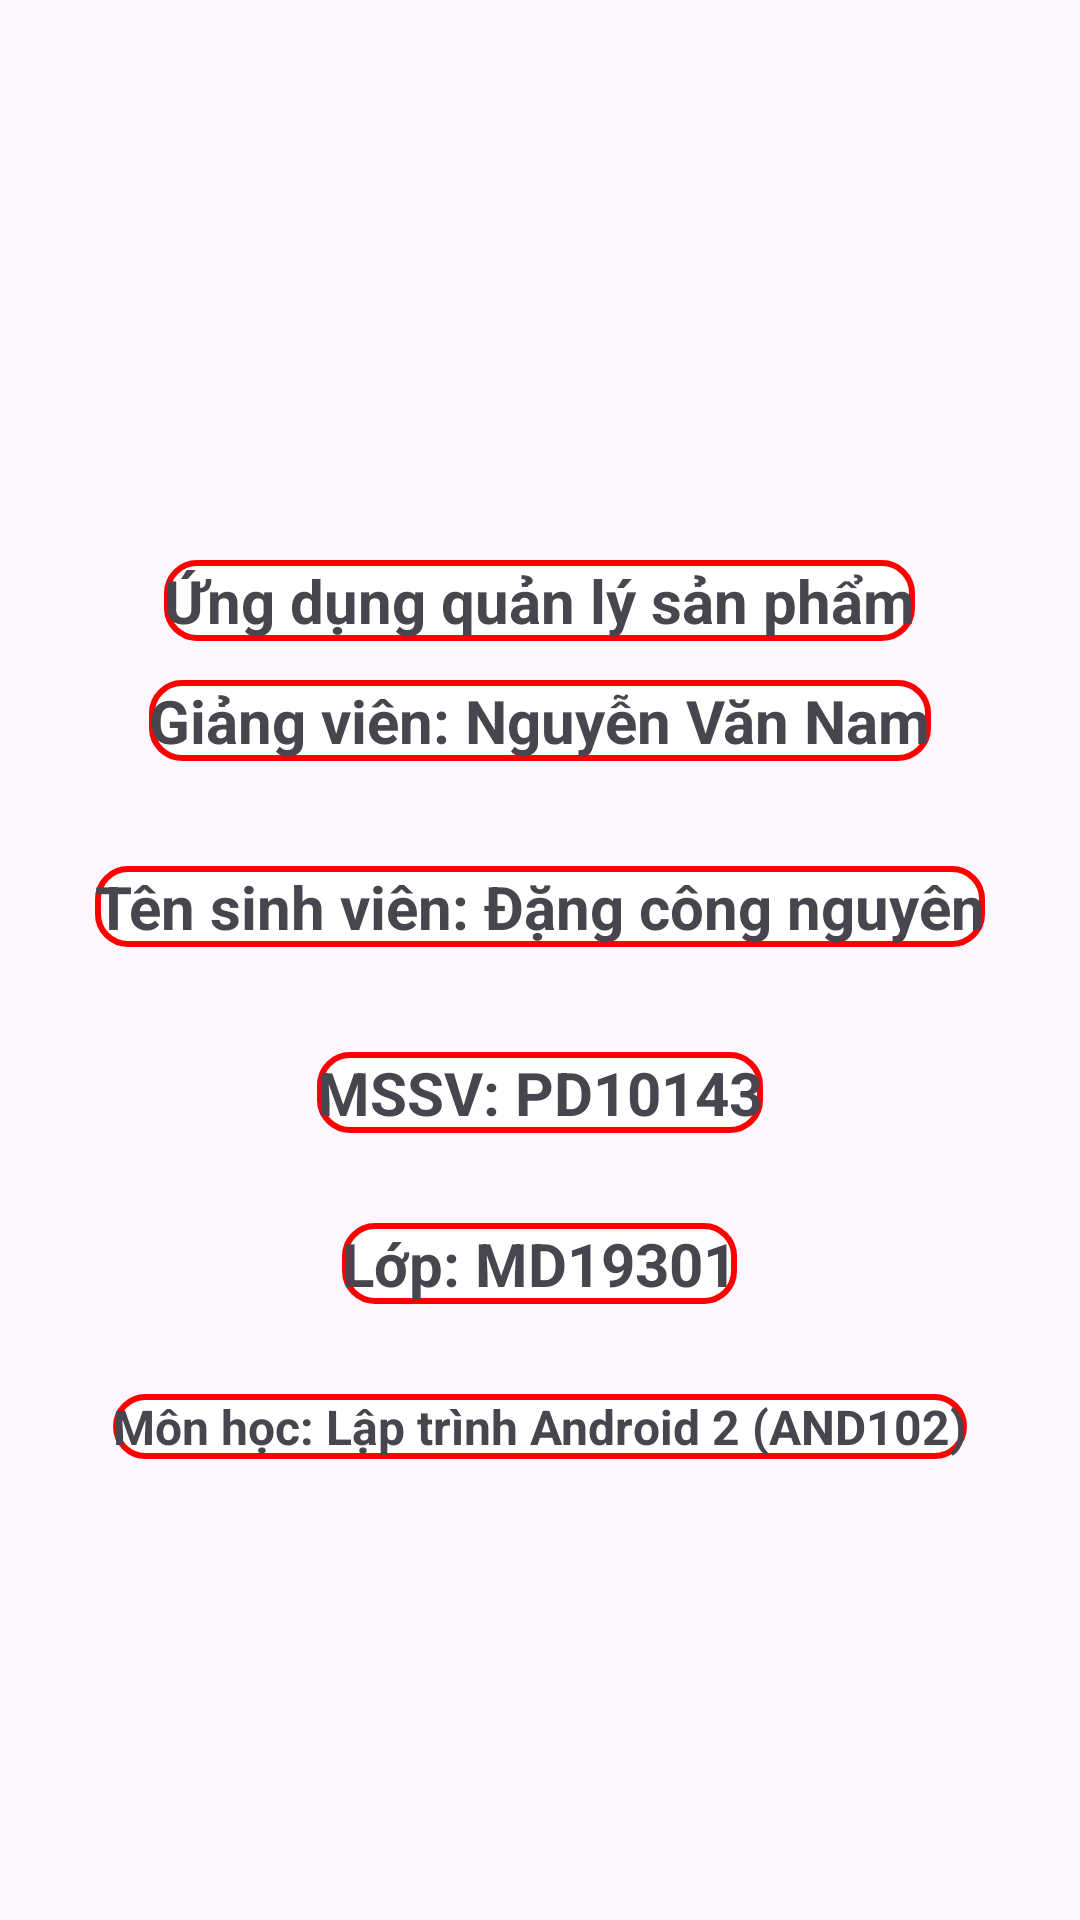

Produce the Android XML layout that renders to this screen, including the resource entries it uses.
<!-- AndroidManifest.xml: application theme Theme.AND102_ASIGNMENT -->
<!-- res/layout/fragment_intro.xml -->
<?xml version="1.0" encoding="utf-8"?>
<RelativeLayout xmlns:android="http://schemas.android.com/apk/res/android"
    android:layout_width="match_parent"
    android:layout_height="match_parent"
    android:padding="16dp"
    android:orientation="vertical"
    android:gravity="center">

    <ImageView
        android:id="@+id/imageView"
        android:layout_width="wrap_content"
        android:layout_height="wrap_content"
        android:src="@drawable/logo_fpoly"
        android:layout_centerHorizontal="true"
        android:background="@drawable/custom_border" /> 

    <TextView
        android:id="@+id/tv1"
        android:layout_width="wrap_content"
        android:layout_height="wrap_content"
        android:layout_centerHorizontal="true"
        android:layout_marginTop="200dp"
        android:background="@drawable/custom_border"
        android:text="Ứng dụng quản lý sản phẩm"
        android:textSize="20sp"
        android:textStyle="bold" /> 
    <TextView
        android:layout_width="wrap_content"
        android:layout_height="wrap_content"
        android:layout_centerHorizontal="true"
        android:layout_marginTop="240dp"
        android:background="@drawable/custom_border"
        android:text="Giảng viên: Nguyễn Văn Nam"
        android:textSize="20sp"
        android:textStyle="bold" />
    <TextView
        android:id="@+id/tv2"
        android:layout_width="wrap_content"
        android:layout_height="wrap_content"
        android:text="Tên sinh viên: Đặng công nguyên"
        android:layout_marginTop="75dp"
        android:layout_below="@id/tv1"
        android:layout_centerHorizontal="true"
        android:textStyle="bold"
        android:textSize="20sp"
        android:background="@drawable/custom_border"/> 

    <TextView
        android:id="@+id/tv3"
        android:layout_width="wrap_content"
        android:layout_height="wrap_content"
        android:text="MSSV: PD10143"
        android:layout_marginTop="35dp"
        android:layout_below="@id/tv2"
        android:layout_centerHorizontal="true"
        android:textStyle="bold"
        android:textSize="20sp"
        android:background="@drawable/custom_border"/> 

    <TextView
        android:id="@+id/tv4"
        android:layout_width="wrap_content"
        android:layout_height="wrap_content"
        android:text="Lớp: MD19301"
        android:layout_marginTop="30dp"
        android:layout_below="@id/tv3"
        android:layout_centerHorizontal="true"
        android:textStyle="bold"
        android:textSize="20sp"
        android:background="@drawable/custom_border"/> 

    <TextView
        android:id="@+id/tv5"
        android:layout_width="wrap_content"
        android:layout_height="wrap_content"
        android:text="Môn học: Lập trình Android 2 (AND102)"
        android:layout_marginTop="30dp"
        android:layout_below="@id/tv4"
        android:layout_centerHorizontal="true"
        android:textStyle="bold"
        android:textSize="16sp"
        android:background="@drawable/custom_border"/> 

    <TextView
        android:id="@+id/tv6"
        android:layout_width="wrap_content"
        android:layout_height="wrap_content"
        android:text="Phiên bản: nav1.0"
        android:layout_marginTop="140dp"
        android:layout_below="@id/tv5"
        android:layout_centerHorizontal="true"
        android:textStyle="italic"
        android:textSize="20sp"
        android:background="@drawable/custom_border"/> 
</RelativeLayout>
<!-- resources referenced by this layout -->
<resources>
  <!-- drawable custom_border (drawable) -->
  <?xml version="1.0" encoding="utf-8"?>
  <shape xmlns:android="http://schemas.android.com/apk/res/android">
      <solid android:color="#FFFFFF"/> 
      <stroke
          android:width="2dp"
      android:color="#FF0000"/>
      <corners android:radius="10dp"/> 
  </shape>
  <style name="Theme.AND102_ASIGNMENT" parent="Base.Theme.AND102_ASIGNMENT" />
  <style name="Base.Theme.AND102_ASIGNMENT" parent="Theme.Material3.DayNight.NoActionBar">
          
          
      </style>
</resources>
